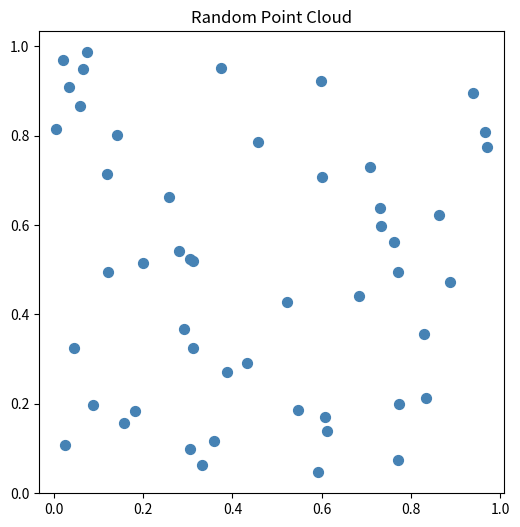
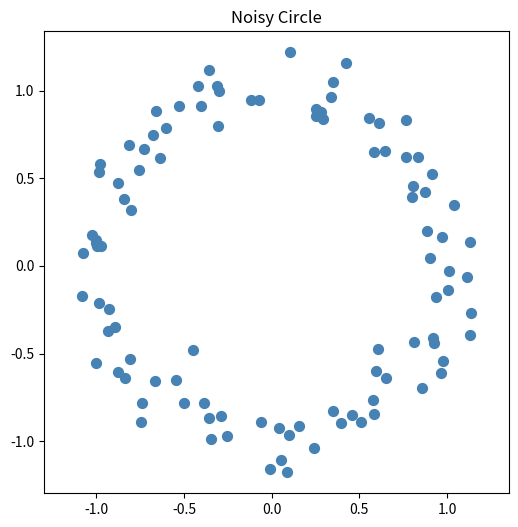
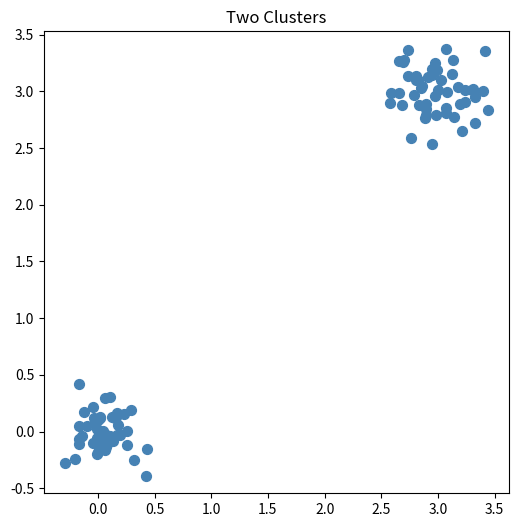

The matplotlib source for these figures, in order: (Note: this script raises an exception after producing the figures.)
import numpy as np
import matplotlib.pyplot as plt

# Create a simple 2D point cloud
np.random.seed(42)
X = np.random.rand(50, 2)

# Visualize it
plt.figure(figsize=(6, 6))
plt.scatter(X[:, 0], X[:, 1], c='steelblue', s=50)
plt.title("Random Point Cloud")
plt.axis('equal')
plt.show()

# Create a noisy circle
theta = np.linspace(0, 2 * np.pi, 100)
X_circle = np.column_stack([np.cos(theta), np.sin(theta)])
X_circle += np.random.normal(0, 0.1, X_circle.shape)

# Visualize it
plt.figure(figsize=(6, 6))
plt.scatter(X_circle[:, 0], X_circle[:, 1], c='steelblue', s=50)
plt.title("Noisy Circle")
plt.axis('equal')
plt.show()

# Create two clusters
cluster1 = np.random.normal(loc=[0, 0], scale=0.2, size=(50, 2))
cluster2 = np.random.normal(loc=[3, 3], scale=0.2, size=(50, 2))
X_clusters = np.vstack([cluster1, cluster2])

# Visualize
plt.figure(figsize=(6, 6))
plt.scatter(X_clusters[:, 0], X_clusters[:, 1], c='steelblue', s=50)
plt.title("Two Clusters")
plt.axis('equal')
plt.show()

from ripser import ripser
from persim import plot_diagrams

# Compute persistent homology on the noisy circle
diagrams = ripser(X_circle)['dgms']

# Visualize
plot_diagrams(diagrams, show=True)

# Compute persistent homology on the two clusters
diagrams_clusters = ripser(X_clusters)['dgms']

# Visualize
plot_diagrams(diagrams_clusters, show=True)

# Compute persistent homology on the random cloud
diagrams_random = ripser(X)['dgms']

# Visualize
plot_diagrams(diagrams_random, show=True)

# Compare all three point clouds side by side
fig, axes = plt.subplots(1, 3, figsize=(15, 5))

# Random cloud
axes[0].set_title("Random Cloud")
plot_diagrams(diagrams_random, ax=axes[0])

# Noisy circle
axes[1].set_title("Noisy Circle")
plot_diagrams(diagrams, ax=axes[1])

# Two clusters
axes[2].set_title("Two Clusters")
plot_diagrams(diagrams_clusters, ax=axes[2])

plt.tight_layout()
plt.show()
